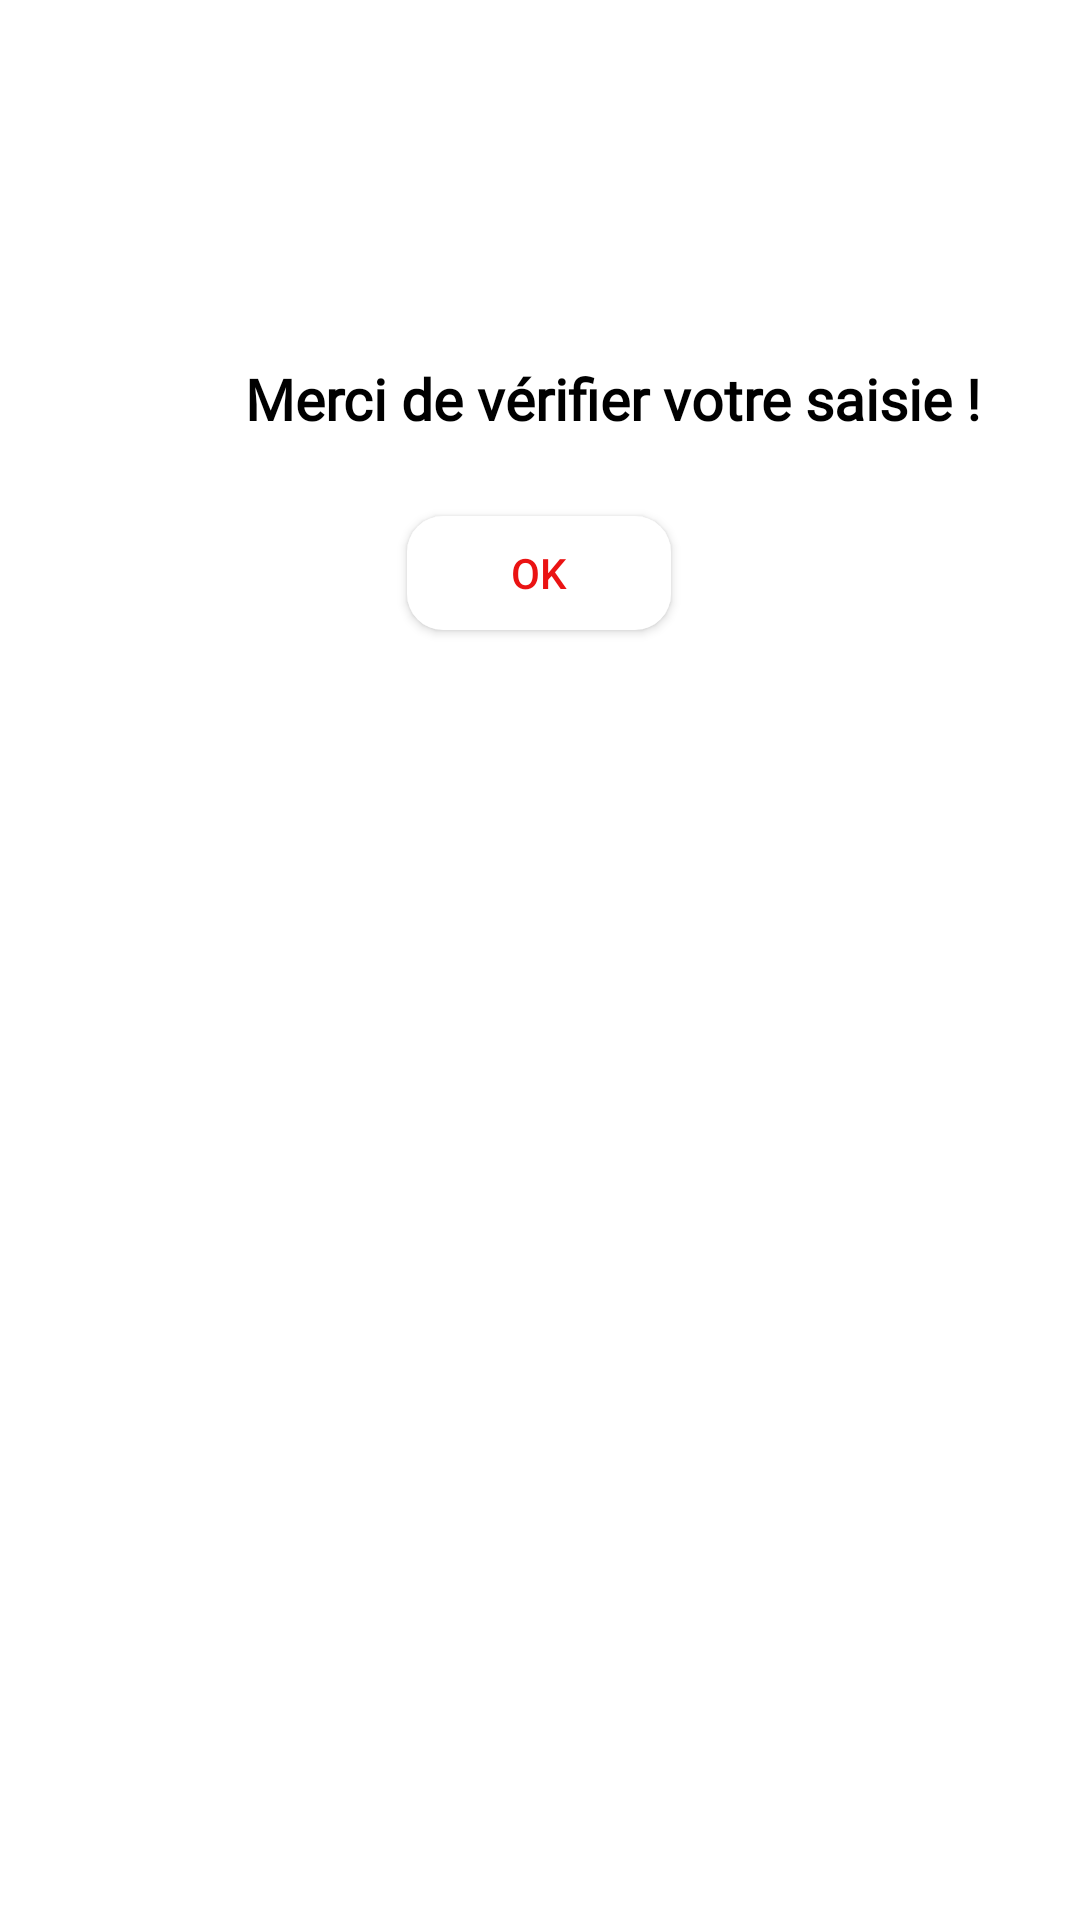

Android layout source for this screen:
<!-- AndroidManifest.xml: application theme Theme.Pfe -->
<!-- res/layout/dialogueerreur.xml -->
<?xml version="1.0" encoding="utf-8"?>
<androidx.constraintlayout.widget.ConstraintLayout xmlns:android="http://schemas.android.com/apk/res/android"
    xmlns:app="http://schemas.android.com/apk/res-auto"
    xmlns:tools="http://schemas.android.com/tools"
    android:layout_width="match_parent"
    android:layout_height="wrap_content">

    <RelativeLayout
        android:layout_width="333dp"
        android:layout_height="235dp"
        android:background="@drawable/modifier_saisi_dep"
        app:layout_constraintBottom_toBottomOf="parent"
        app:layout_constraintEnd_toEndOf="parent"
        app:layout_constraintStart_toStartOf="parent"
        app:layout_constraintTop_toTopOf="parent"
        app:layout_constraintVertical_bias="0.0">


        <Button
            android:id="@+id/okerreur"
            android:layout_width="wrap_content"
            android:layout_height="38dp"
            android:layout_alignParentBottom="true"
            android:layout_alignParentEnd="true"
            android:layout_alignParentLeft="true"
            android:layout_alignParentRight="true"
            android:layout_alignParentStart="true"
            android:layout_marginBottom="25dp"
            android:layout_marginEnd="123dp"
            android:layout_marginLeft="122dp"

            android:layout_marginRight="123dp"
            android:layout_marginStart="122dp"
            android:background="@drawable/modifier_saisi_dep"
            android:text="Ok"
            android:textColor="#EA1313"
            app:backgroundTint="#FFFFFF" />

        <ImageView
            android:layout_width="99dp"
            android:layout_height="56dp"
            android:layout_alignParentEnd="true"
            android:layout_alignParentLeft="true"
            android:layout_alignParentRight="true"
            android:layout_alignParentStart="true"
            android:layout_alignParentTop="true"
            android:layout_marginEnd="111dp"
            android:layout_marginLeft="123dp"
            android:layout_marginRight="111dp"
            android:layout_marginStart="123dp"
            android:layout_marginTop="41dp"
            android:background="@drawable/no">


        </ImageView>

        <TextView
            android:layout_width="wrap_content"
            android:layout_height="62dp"
            android:layout_alignParentBottom="true"
            android:layout_alignParentEnd="true"
            android:layout_alignParentLeft="true"
            android:layout_alignParentRight="true"
            android:layout_alignParentStart="true"
            android:layout_alignParentTop="true"
            android:layout_marginBottom="75dp"
            android:layout_marginEnd="-68dp"
            android:layout_marginLeft="68dp"
            android:layout_marginRight="-68dp"
            android:layout_marginStart="68dp"
            android:layout_marginTop="120dp"
            android:fontFamily="@font/abel"
            android:text="Merci de vérifier votre saisie !"
            android:textColor="@color/black"
            android:textSize="19dp"
            android:textStyle="bold">


        </TextView>


    </RelativeLayout>


</androidx.constraintlayout.widget.ConstraintLayout>
<!-- resources referenced by this layout -->
<resources>
  <color name="black">#FF000000</color>
  <!-- drawable modifier_saisi_dep (drawable) -->
  <?xml version="1.0" encoding="utf-8"?>
  <selector xmlns:android="http://schemas.android.com/apk/res/android"
      android:layout_height="wrap_content"
      android:layout_width="wrap_content">
      <item>
          <shape android:shape="rectangle">
              <solid android:color="#FFFFFF"/>
              <corners android:radius="12dp" />
  
          </shape>
      </item>
  
  </selector>
  <style name="Theme.Pfe" parent="Theme.MaterialComponents.DayNight.DarkActionBar">
          
          <item name="colorPrimary">@color/purple_500</item>
          <item name="colorPrimaryVariant">@color/purple_700</item>
          <item name="colorOnPrimary">@color/white</item>
          
          <item name="colorSecondary">@color/teal_200</item>
          <item name="colorSecondaryVariant">@color/teal_700</item>
          <item name="colorOnSecondary">@color/black</item>
          
          <item name="android:statusBarColor" tools:targetApi="l">?attr/colorPrimaryVariant</item>
          <item name="android:windowAnimationStyle">@style/animation</item>
          
      </style>
  <color name="purple_500">#FF6200EE</color>
  <color name="purple_700">#FF3700B3</color>
  <color name="white">#FFFFFFFF</color>
  <color name="teal_200">#FF03DAC5</color>
  <color name="teal_700">#FF018786</color>
  <style name="animation">
  <item name="android:windowEnterAnimation">@android:anim/fade_in</item>
          <item name="android:windowExitAnimation">@android:anim/fade_out</item>
  
  
      </style>
</resources>
